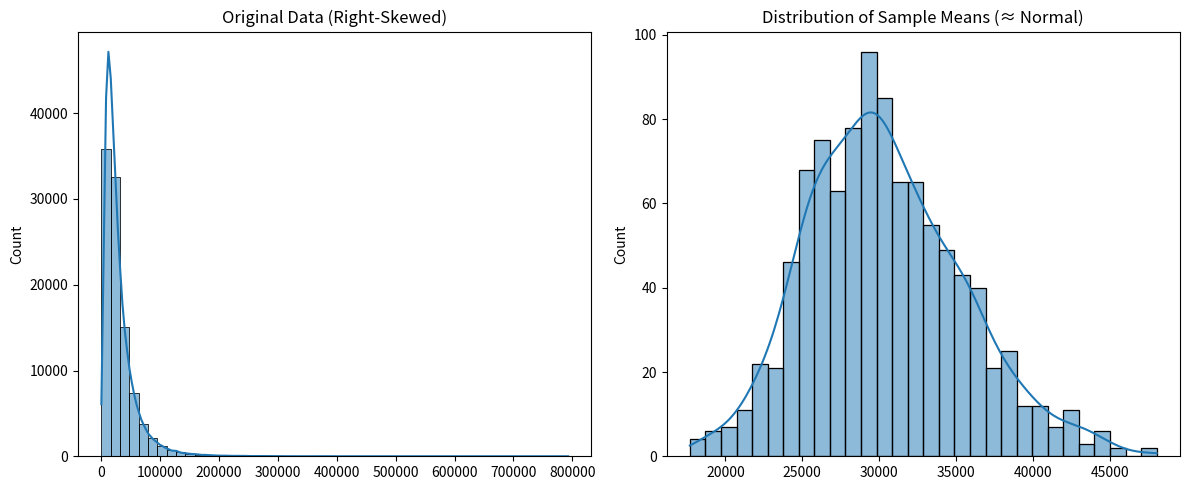

Source code (Python):
import numpy as np
import pandas as pd
import matplotlib.pyplot as plt
import seaborn as sns

np.random.seed(42)

# ---------- Step 1: Create Skewed Dataset ----------
# Lognormal distribution simulates income (right-skewed)
data = np.random.lognormal(mean=10, sigma=0.8, size=100000)

# ---------- Step 2: Sampling ----------
sample_means = []

for _ in range(1000):
    sample = np.random.choice(data, size=30)
    sample_means.append(sample.mean())

sample_means = pd.Series(sample_means)

# ---------- Step 3: Plot ----------
plt.figure(figsize=(12,5))

# Original skewed data
plt.subplot(1,2,1)
sns.histplot(data, bins=50, kde=True)
plt.title("Original Data (Right-Skewed)")

# Distribution of sample means
plt.subplot(1,2,2)
sns.histplot(sample_means, bins=30, kde=True)
plt.title("Distribution of Sample Means (≈ Normal)")

plt.tight_layout()
plt.show()